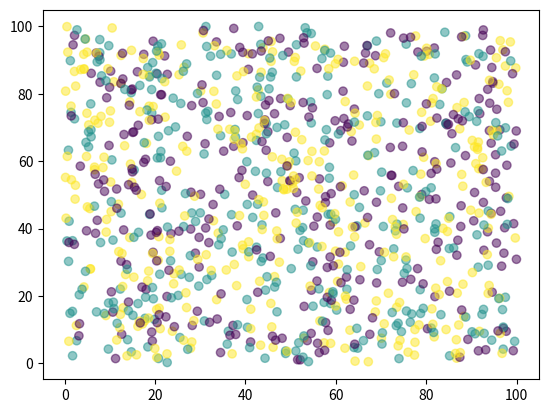

Python code for this plot:
# -*- coding: utf-8 -*-
"""
Skript for creating ColoredPoints to test the Algorithm
"""
import random
import matplotlib.pyplot as plt

class Colorpoint:
    def __init__(self, dim, coords, color):
        # Dimensionalität
        self.dim = dim
        
        # liste von Coordinaten
        self.coordinates = coords
        
        # Farbe
        self.color = color
        
        
    # To-String-Methode für schönes anschauen
    def toStringLong(self):
        stringRep = "Dim: " + str(self.dim) + ";\tColor: " + str(self.color) + ";\tCoords: ["
        for i in range(0, self.dim - 1):
            stringRep += str(self.coordinates[i]) + ", "
        stringRep += str(self.coordinates[self.dim - 1]) + "]"
        return stringRep
    
    # To-String-Metode für die Datei später
    # Format: dim,color,coord1,coord2,...,coordn
    def toString(self):
        stringRep = str(self.dim) + "," + str(self.color) + ","
        for i in range(0, self.dim - 1):
            stringRep += str(self.coordinates[i]) + ","
        stringRep += str(self.coordinates[self.dim - 1])
        return stringRep


def main():
    
    # Anfangsbedingungen
    numberOfPoints = 1000
    fileName = "Points2D.txt"
    dimensions = 2
    colors = 3
    
    # Punkte erstellen
    points = createListOfPoints(numberOfPoints, dim = dimensions, colors = colors)
    
    # Punkte ausgeben
    for i in range(0, len(points)):
        print(points[i].toString())
    
    # Punkte mit ersten zwei koordinaten plotten
    show_Points(points)   
    
    # Punkte in Textdatei speichern
    with open(fileName, 'w') as f:
        # Kopf direkt weglassen
        # f.write('Format: dim,color,coord1,coord2,...,coordn\n')
        for i in range(0, len(points)):
            f.write(points[i].toString())
            f.write('\n')
    
    return



def createListOfPoints(numberOfPoints = 100, dim = 2, colors = 2):
    # Liste für die Punkte
    listOfPoints = []
    
    # viele Punkte generieren
    for i in range(0, numberOfPoints):
        listOfPoints.append(createRandomPoint(dim = dim, colors = colors))

    return listOfPoints



def createRandomPoint(dim = 2, colors = 2, borderLow = 0, borderHigh = 100):
    
    # Zufällige Koordinaten bestimmen
    coords = []
    
    for i in range(0, dim):
        coords.append((random.random() * (borderHigh - borderLow)) + borderLow)
        
    color = random.randint(0, colors-1)
    return Colorpoint(dim, coords, color)



def show_Points(listOfPoints):
    fig, ax = plt.subplots()
    firstCoordinate = [point.coordinates[0] for point in listOfPoints]
    secondCoordinate = [point.coordinates[1] for point in listOfPoints]
    colors = [point.color for point in listOfPoints]
    # Einfach zwei Achsen Zeigen, falls mehr zur verfügung stehen
    ax.scatter(firstCoordinate, secondCoordinate, alpha=0.5, c=colors)
    plt.show()
    return

main()
